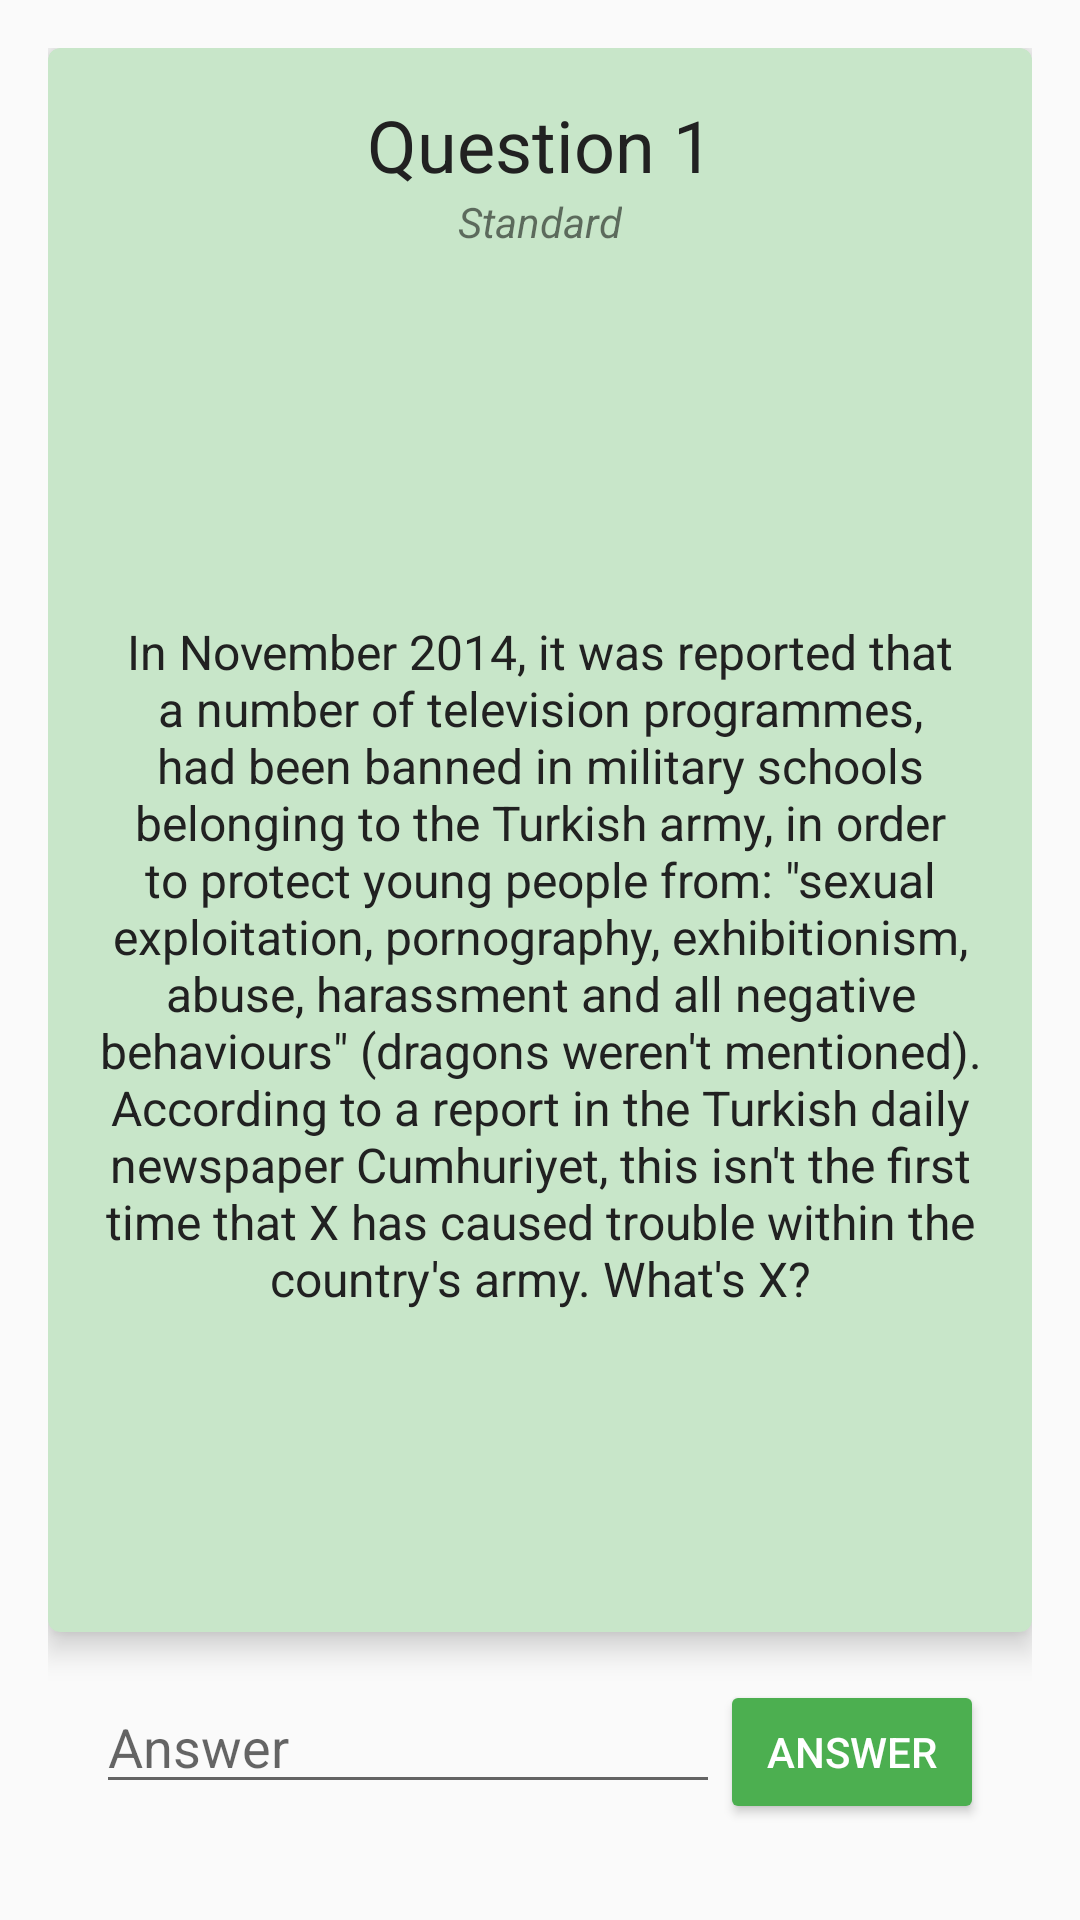

Here is an Android app screen rendered from its layout file. Give the layout XML and the strings, colors and styles it references.
<!-- AndroidManifest.xml: application theme AppTheme -->
<!-- res/layout/activity_quiz_question_1.xml -->
<?xml version="1.0" encoding="utf-8"?>
<LinearLayout xmlns:android="http://schemas.android.com/apk/res/android"
    xmlns:app="http://schemas.android.com/apk/res-auto"
    style="@style/AppMainLayout">

    <android.support.v7.widget.CardView
        style="@style/AppCard"
        app:cardBackgroundColor="@color/lightPrimaryColor"
        app:cardCornerRadius="4dp"
        app:cardElevation="6dp">

        <LinearLayout style="@style/AppCardLayout">

            <TextView
                style="@style/AppQuestionHeader"
                android:text="@string/app_set_1_question_1_header" />

            <TextView
                style="@style/AppQuestionSubheader"
                android:text="@string/app_set_1_question_1_subheader" />

            <ScrollView style="@style/AppQuestionScroll">

                <TextView
                    style="@style/AppQuestionText"
                    android:text="@string/app_set_1_question_1_text" />

            </ScrollView>

        </LinearLayout>

    </android.support.v7.widget.CardView>

    <LinearLayout style="@style/AppActionLayout">

        <EditText
            android:id="@+id/answer"
            style="@style/AppActionInput"
            android:hint="@string/button_answer" />

        <Button
            style="@style/AppActionButton"
            android:onClick="activityQuizSetQuestion2"
            android:text="@string/button_answer" />

    </LinearLayout>

</LinearLayout>
<!-- resources referenced by this layout -->
<resources>
  <color name="lightPrimaryColor">#C8E6C9</color>
  <string name="app_set_1_question_1_header">Question 1</string>
  <string name="app_set_1_question_1_subheader">Standard</string>
  <string name="app_set_1_question_1_text">In November 2014, it was reported that a number of television programmes, had been banned in military schools belonging to the Turkish army, in order to protect young people from: \"sexual exploitation, pornography, exhibitionism, abuse, harassment and all negative behaviours\" (dragons weren\'t mentioned). According to a report in the Turkish daily newspaper Cumhuriyet, this isn\'t the first time that X has caused trouble within the country\'s army. What\'s X?</string>
  <string name="button_answer">Answer</string>
  <style name="AppActionButton">
          <item name="android:layout_width">wrap_content</item>
          <item name="android:layout_height">wrap_content</item>
          <item name="android:backgroundTint">@color/colorPrimary</item>
          <item name="android:textColor">@color/textIcons</item>
      </style>
  <style name="AppActionInput">
          <item name="android:layout_width">0dp</item>
          <item name="android:layout_height">wrap_content</item>
          <item name="android:layout_weight">1</item>
          <item name="android:inputType">text</item>
      </style>
  <style name="AppActionLayout">
          <item name="android:layout_width">match_parent</item>
          <item name="android:layout_height">wrap_content</item>
          <item name="android:layout_margin">@dimen/activity_horizontal_margin</item>
          <item name="android:orientation">horizontal</item>
      </style>
  <style name="AppCard">
          <item name="android:layout_width">match_parent</item>
          <item name="android:layout_height">0dp</item>
          <item name="android:layout_weight">1</item>
      </style>
  <style name="AppCardLayout">
          <item name="android:layout_width">match_parent</item>
          <item name="android:layout_height">match_parent</item>
          <item name="android:orientation">vertical</item>
          <item name="android:gravity">center</item>
      </style>
  <style name="AppMainLayout">
          <item name="android:layout_width">match_parent</item>
          <item name="android:layout_height">match_parent</item>
          <item name="android:padding">@dimen/activity_horizontal_margin</item>
          <item name="android:gravity">center_horizontal</item>
          <item name="android:orientation">vertical</item>
      </style>
  <style name="AppQuestionSubheader">
          <item name="android:layout_width">wrap_content</item>
          <item name="android:layout_height">wrap_content</item>
          <item name="android:textStyle">italic</item>
          <item name="android:layout_marginBottom">@dimen/activity_vertical_margin</item>
      </style>
  <style name="AppQuestionText">
          <item name="android:gravity">center</item>
          <item name="android:layout_width">match_parent</item>
          <item name="android:layout_height">match_parent</item>
          <item name="android:textColor">@color/primaryText</item>
          <item name="android:textSize">@dimen/activity_paragraph_size</item>
      </style>
  <style name="AppTheme" parent="Theme.AppCompat.Light.NoActionBar">
          
          <item name="colorPrimary">@color/colorPrimary</item>
          <item name="colorPrimaryDark">@color/colorPrimaryDark</item>
          <item name="colorAccent">@color/colorAccent</item>
      </style>
  <color name="colorPrimary">#4CAF50</color>
  <color name="textIcons">#FFFFFF</color>
  <dimen name="activity_horizontal_margin">16dp</dimen>
  <dimen name="activity_vertical_margin">16dp</dimen>
  <dimen name="activity_header_size">24sp</dimen>
  <color name="primaryText">#212121</color>
  <dimen name="activity_paragraph_size">16sp</dimen>
  <color name="colorPrimaryDark">#388E3C</color>
  <color name="colorAccent">#00BCD4</color>
</resources>
